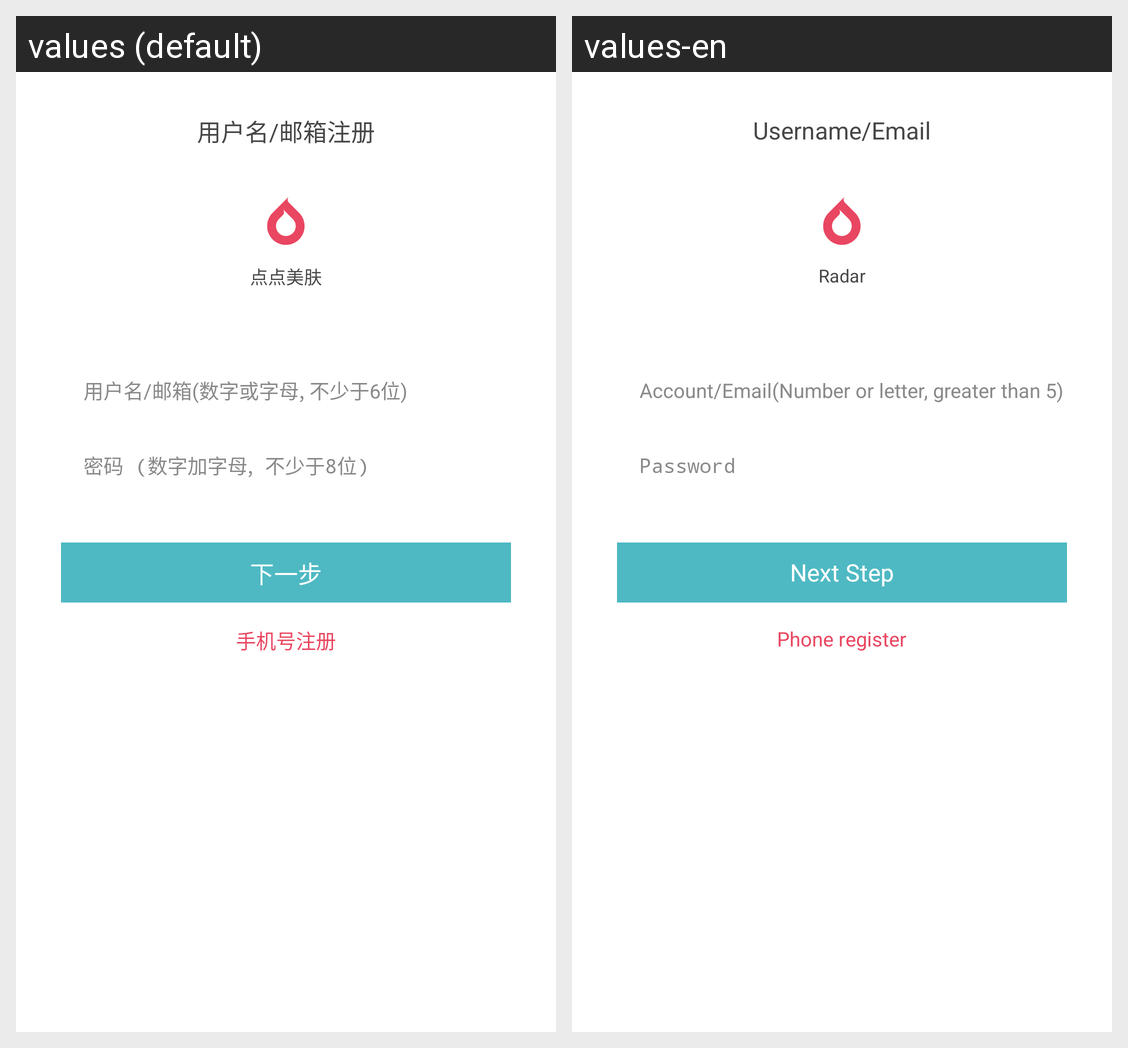

Strings drawn on this Android screen and how each of the app's shown locales translates them:
Android screen res/layout/activity_common_register.xml rendered under 2 locales, left to right: values (default), values-en. Device: Nexus 5 (rendered at 1080×1920; each locale shown at half size, 540×960, under a caption strip naming it); theme Theme.Radar.
Strings drawn on this screen, with the default value and each locale's value (text and hints the layout hard-codes, and strings that could not be matched under every locale, appear in the picture but are not listed):

name_email_register
  values: 用户名/邮箱注册
  values-en: Username/Email

app_name
  values: 点点美肤
  values-en: Radar

commone_register
  values: 用户名/邮箱(数字或字母, 不少于6位)
  values-en: Account/Email(Number or letter, greater than 5)

register_password
  values: 密码 (数字加字母, 不少于8位)
  values-en: Password

next_step
  values: 下一步
  values-en: Next Step

phone_register
  values: 手机号注册
  values-en: Phone register
